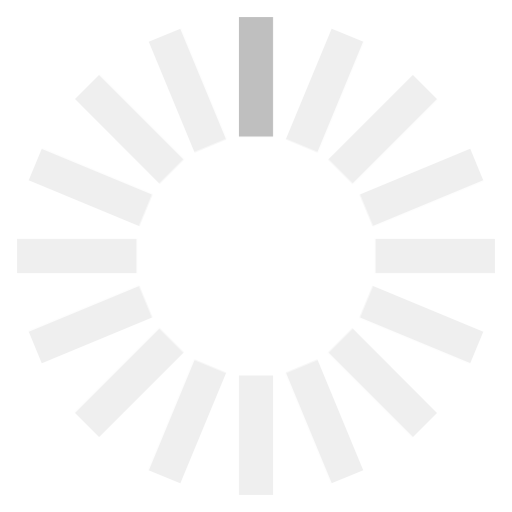
t = 0.00 s
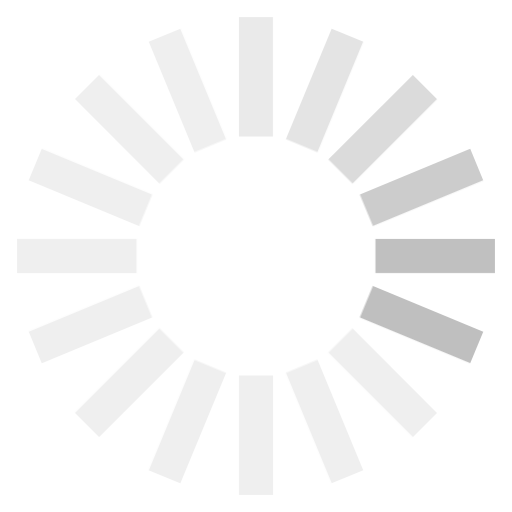
t = 0.67 s
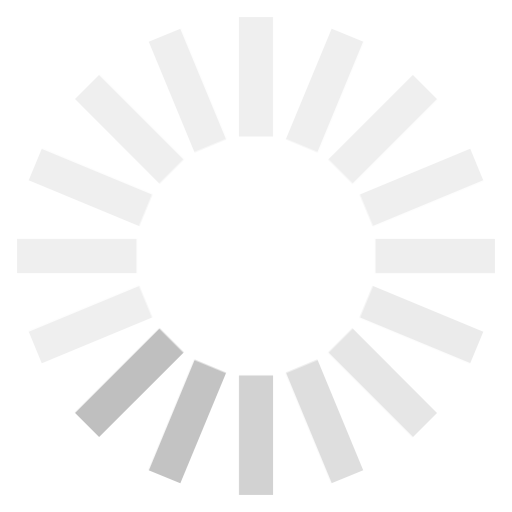
t = 1.33 s
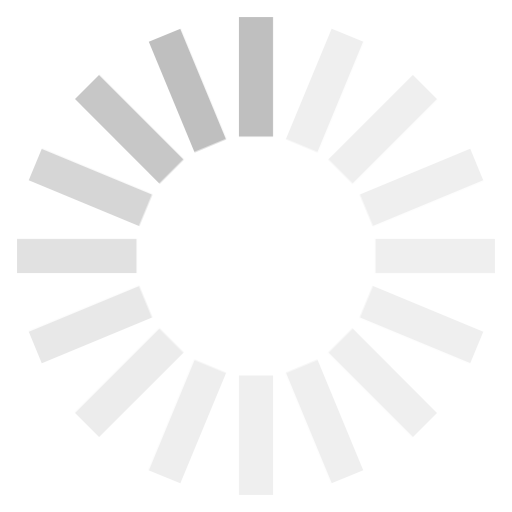
t = 2.00 s
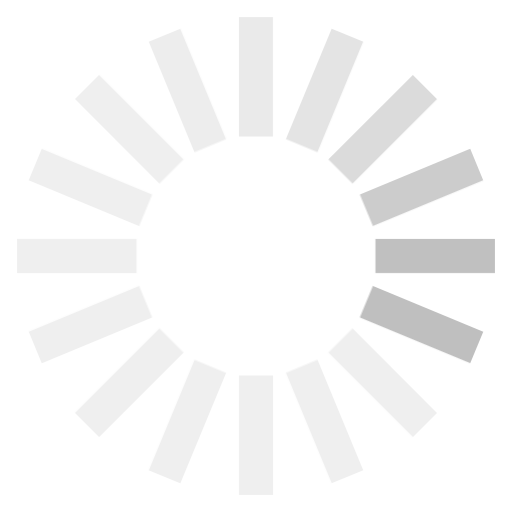
t = 2.67 s
t = 3.33 s: frame unchanged from t = 1.33 s, image omitted

The animated SVG that drew these frames (rendered in a browser with its animation timeline set to each time). Animation: 1 CSS @keyframes rule; one cycle of 4.00 s, repeats indefinitely.

<?xml version="1.0" encoding="UTF-8"?>
<svg xmlns="http://www.w3.org/2000/svg" width="24" height="24" viewBox="0 0 30 30"
     xmlns:xlink="http://www.w3.org/1999/xlink">
    <style>
        .bar {
        animation: pulsate 2s infinite;
        opacity: 0.25;
        }

        .bar02 {animation-delay: 0.125s;}
        .bar03 {animation-delay: 0.25s;}
        .bar04 {animation-delay: 0.375s;}
        .bar05 {animation-delay: 0.5s;}
        .bar06 {animation-delay: 0.625s;}
        .bar07 {animation-delay: 0.75s;}
        .bar08 {animation-delay: 0.875s;}
        .bar09 {animation-delay: 1s;}
        .bar10 {animation-delay: 1.125s;}
        .bar11 {animation-delay: 1.25s;}
        .bar12 {animation-delay: 1.375s;}
        .bar13 {animation-delay: 1.5s;}
        .bar14 {animation-delay: 1.625s;}
        .bar15 {animation-delay: 1.75s;}
        .bar16 {animation-delay: 1.875s;}
        .bar17 {animation-delay: 2s;}

        @keyframes pulsate {
        0% {
        opacity: 1;
        }
        6.25% {
        opacity: 1;
        }
        50% {
        opacity: 0.25;
        }
        100% {
        opacity: 0.25;
        }
        }
    </style>
    <defs>
        <rect id="bar" x="14" y="1" height="7" width="2" opacity="0.25"/>
    </defs>
    <g class="spinner">
        <use class="bar bar01" xlink:href="#bar"/>
        <use class="bar bar02" xlink:href="#bar" transform="rotate(22.5, 15, 15)"/>
        <use class="bar bar03" xlink:href="#bar" transform="rotate(45, 15, 15)"/>
        <use class="bar bar04" xlink:href="#bar" transform="rotate(67.5, 15, 15)"/>
        <use class="bar bar05" xlink:href="#bar" transform="rotate(90, 15, 15)"/>
        <use class="bar bar06" xlink:href="#bar" transform="rotate(112.5, 15, 15)"/>
        <use class="bar bar07" xlink:href="#bar" transform="rotate(135, 15, 15)"/>
        <use class="bar bar08" xlink:href="#bar" transform="rotate(157.5, 15, 15)"/>
        <use class="bar bar09" xlink:href="#bar" transform="rotate(180, 15, 15)"/>
        <use class="bar bar10" xlink:href="#bar" transform="rotate(202.5, 15, 15)"/>
        <use class="bar bar11" xlink:href="#bar" transform="rotate(225, 15, 15)"/>
        <use class="bar bar12" xlink:href="#bar" transform="rotate(247.5, 15, 15)"/>
        <use class="bar bar13" xlink:href="#bar" transform="rotate(270, 15, 15)"/>
        <use class="bar bar14" xlink:href="#bar" transform="rotate(292.5, 15, 15)"/>
        <use class="bar bar15" xlink:href="#bar" transform="rotate(315, 15, 15)"/>
        <use class="bar bar16" xlink:href="#bar" transform="rotate(337.5, 15, 15)"/>
    </g>
</svg>
